The GitHub repository heroorkrishna/achira_image_classify contains a labelled image folder "achira_image_classify" with 4 categories: disc, gear, hexagon, square. Examples follow, each with its label.

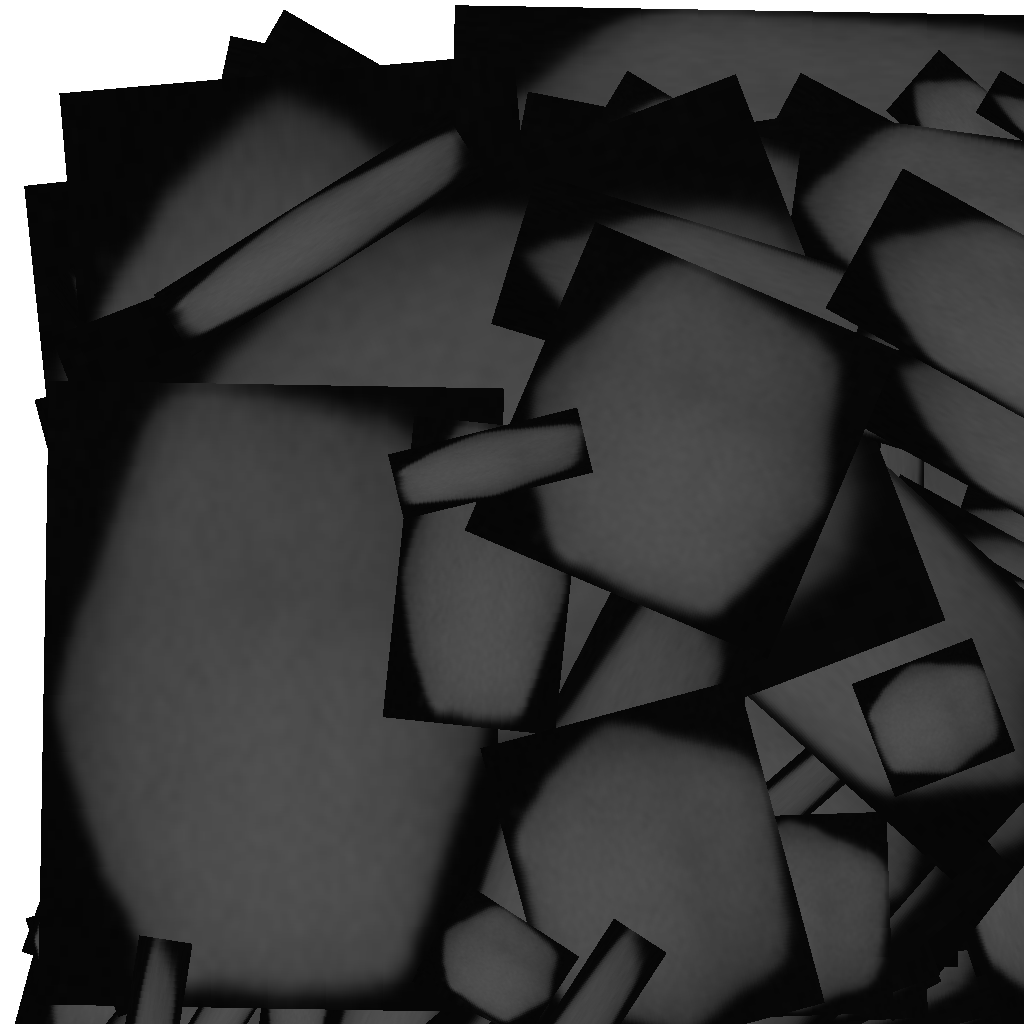
Label: hexagon

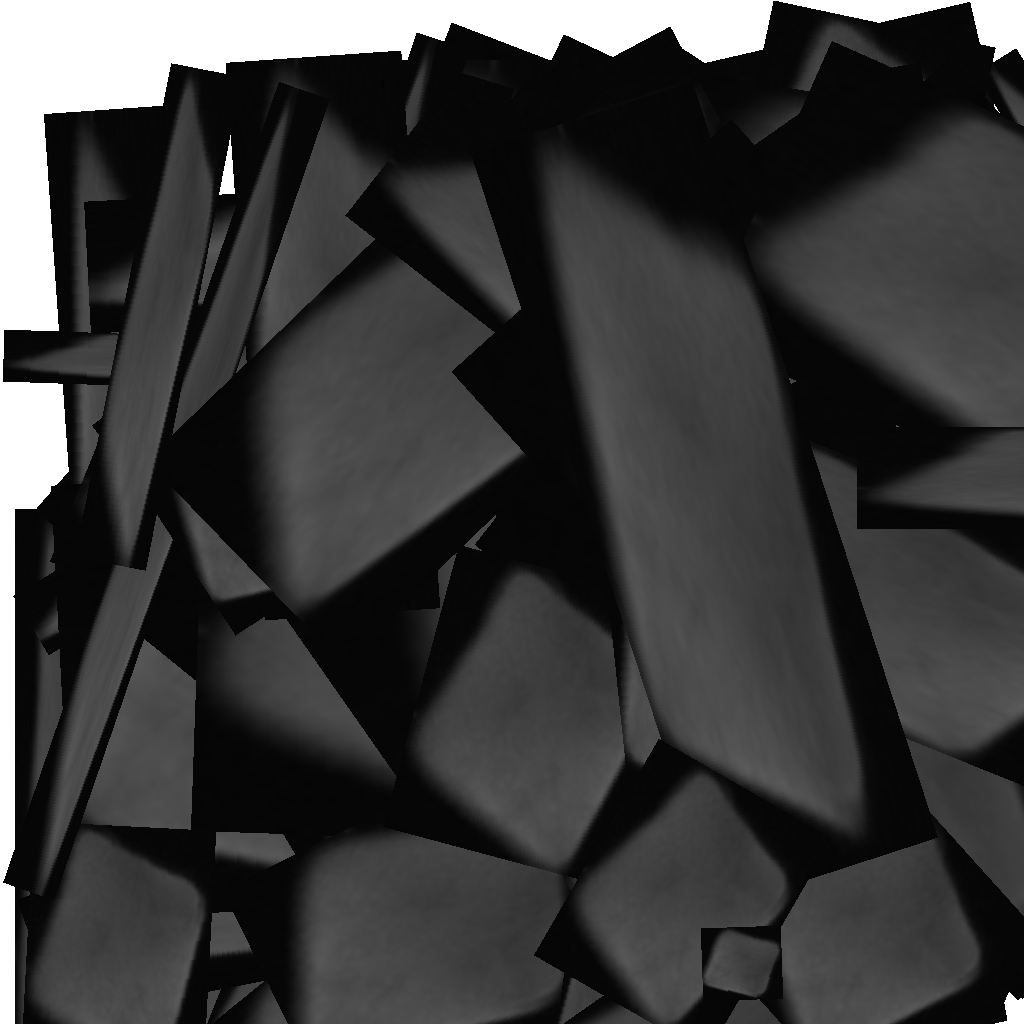
Label: square

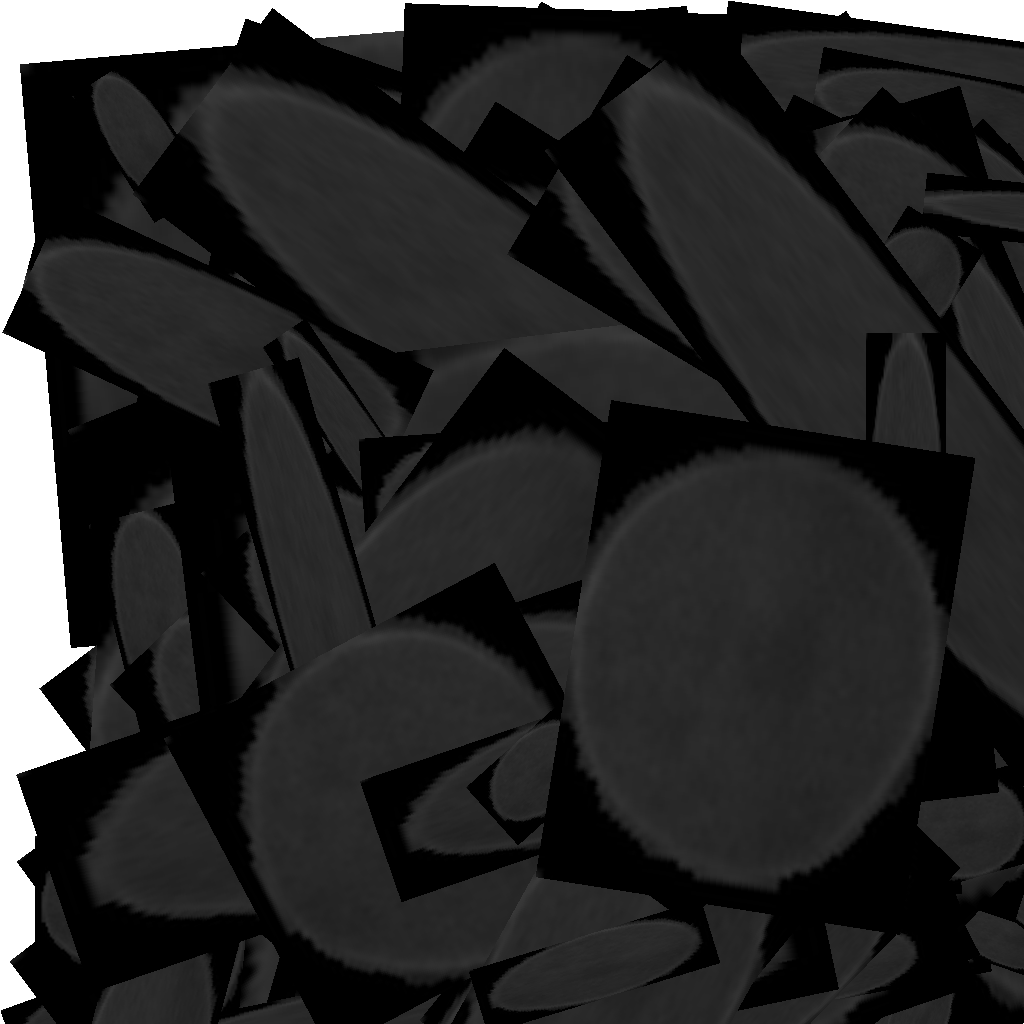
Label: disc

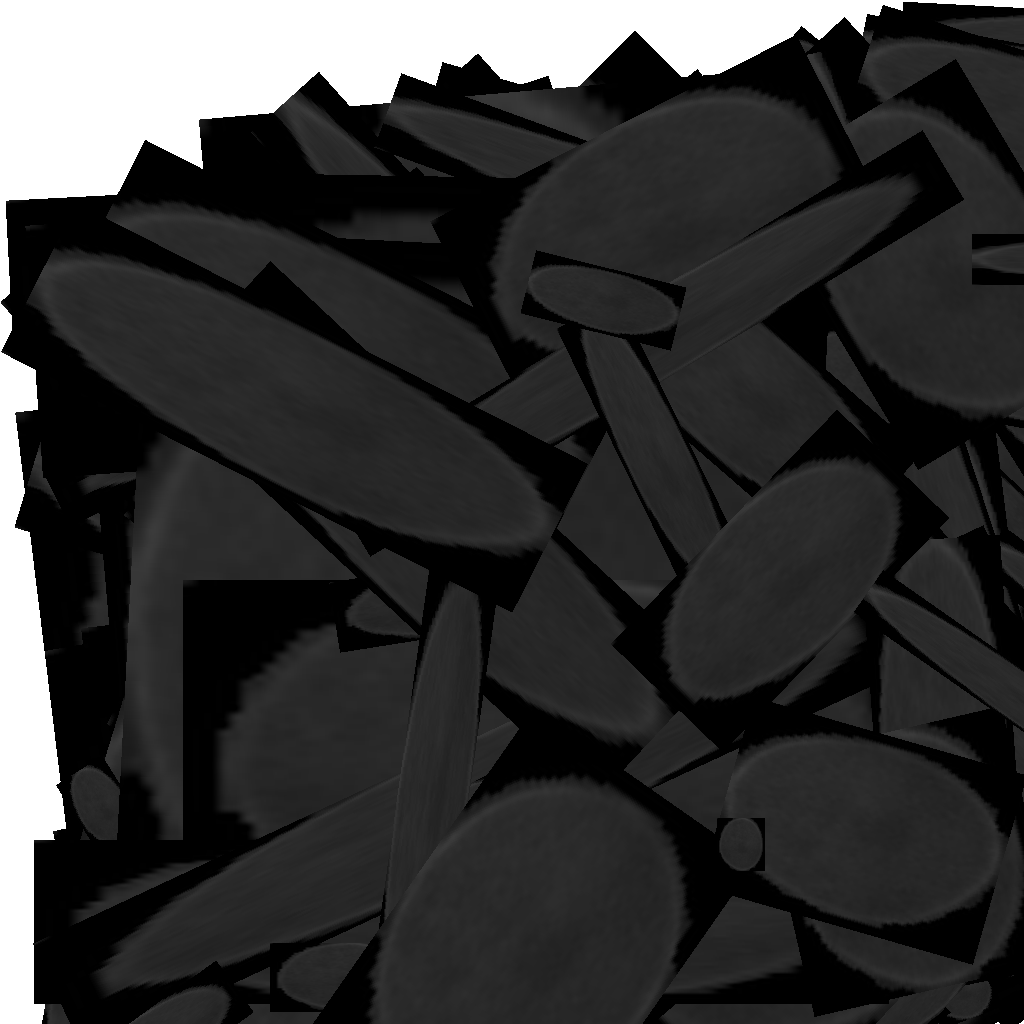
Label: disc

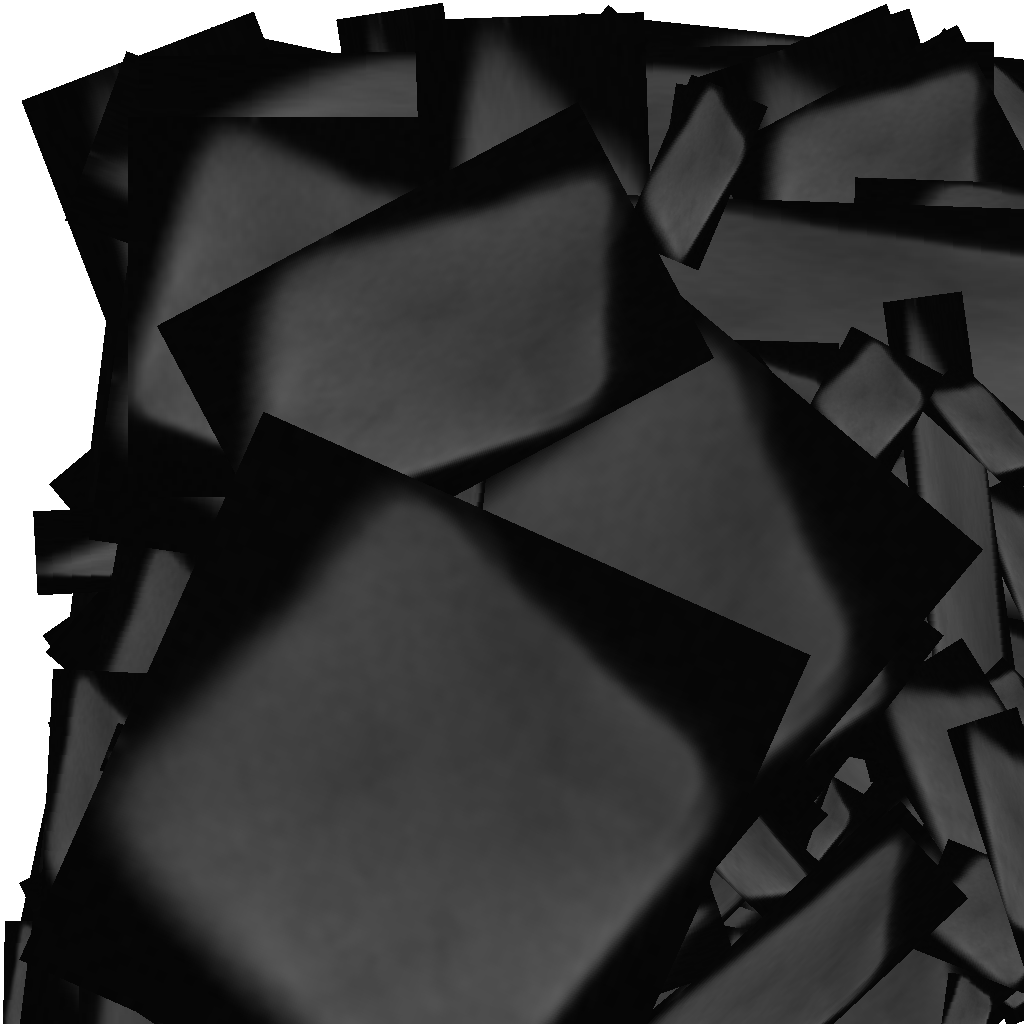
Label: square

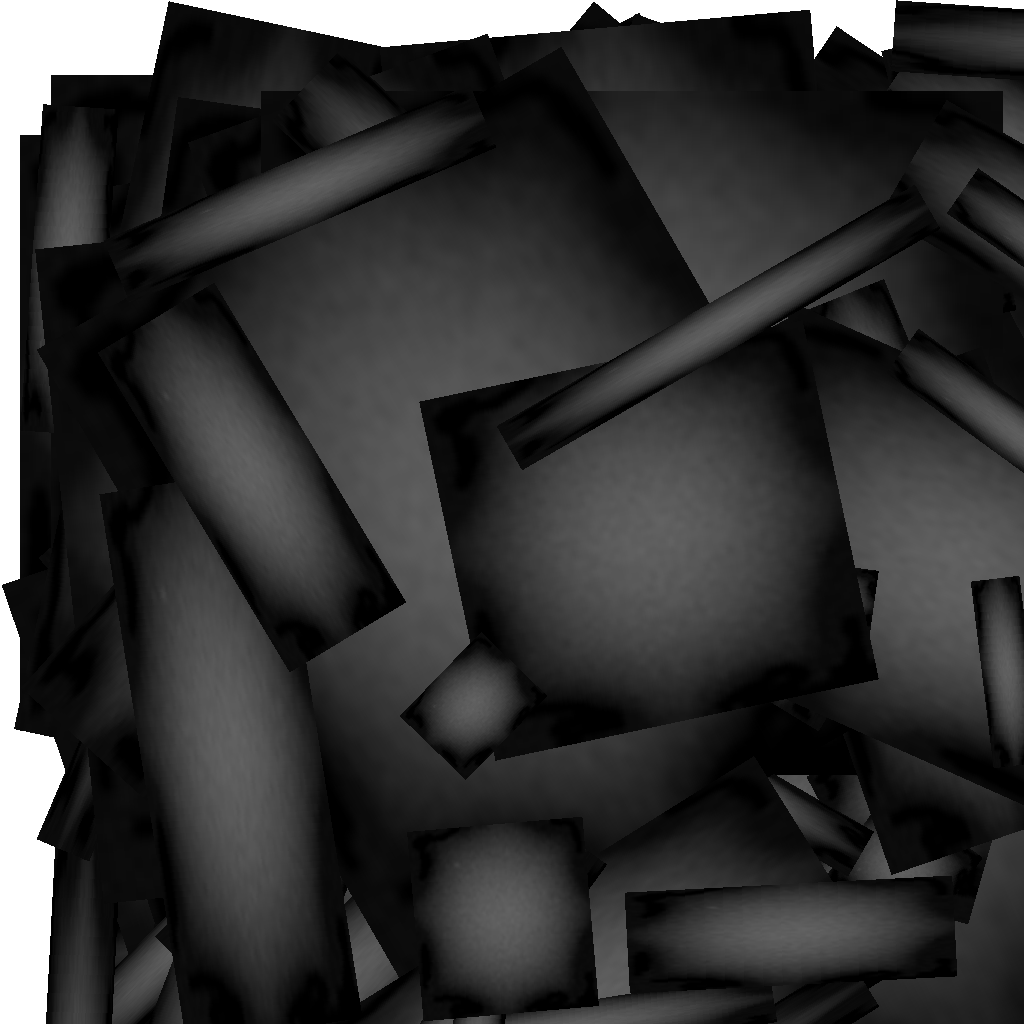
Label: gear
